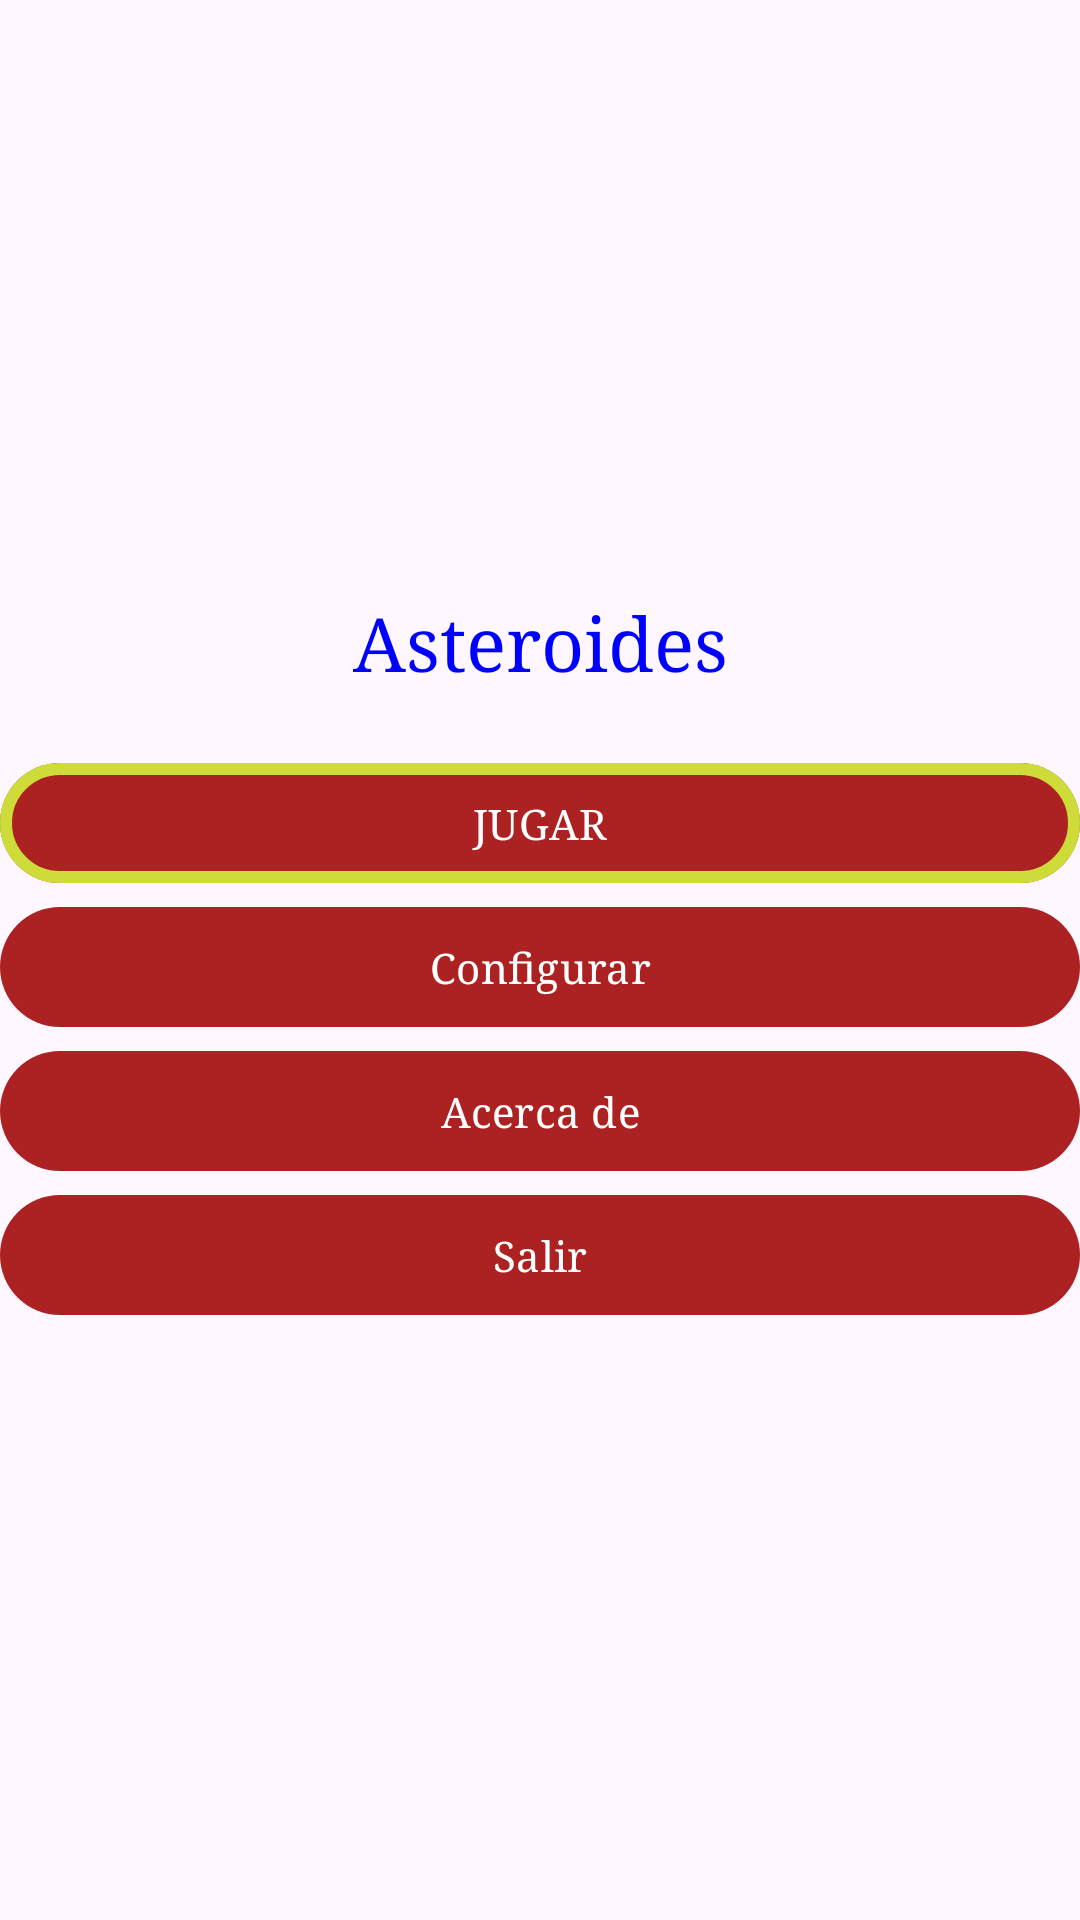

Write the Android layout XML for this screen, with the resource values it uses.
<!-- AndroidManifest.xml: application theme Theme.Asteroides -->
<!-- res/layout/activity_main.xml -->
<?xml version="1.0" encoding="utf-8"?>
<androidx.constraintlayout.widget.ConstraintLayout xmlns:android="http://schemas.android.com/apk/res/android"
    xmlns:app="http://schemas.android.com/apk/res-auto"
    xmlns:tools="http://schemas.android.com/tools"
    android:id="@+id/linearLayout"
    android:layout_width="match_parent"
    android:layout_height="match_parent"

    android:gravity="center"
    tools:context=".MainActivity">

    <TextView
        android:id="@+id/textView"
        android:layout_width="0dp"
        android:layout_height="wrap_content"
        android:gravity="center"
        android:text="@string/app_name"
        android:textSize="25sp"
        app:layout_constraintBottom_toTopOf="@+id/Button01"
        app:layout_constraintEnd_toEndOf="parent"
        app:layout_constraintHorizontal_bias="0.5"
        app:layout_constraintStart_toStartOf="@+id/Button01"
        app:layout_constraintTop_toTopOf="parent"
        app:layout_constraintVertical_chainStyle="packed" />

    <Button
        android:id="@+id/Button01"
        style="@style/botonPrincipal"
        android:layout_width="0dp"
        android:layout_height="wrap_content"
        android:layout_marginTop="20dp"
        android:onClick="lanzarJuego"
        android:text="@string/Jugar"
        app:layout_constraintBottom_toTopOf="@+id/Button02"
        app:layout_constraintEnd_toEndOf="parent"
        app:layout_constraintHorizontal_bias="0.5"
        app:layout_constraintStart_toStartOf="parent"
        app:layout_constraintTop_toBottomOf="@+id/textView" />

    <Button
        android:id="@+id/Button02"
        android:layout_width="0dp"
        android:layout_height="wrap_content"
        android:onClick="lanzarPreferencias"
        android:text="@string/Configurar"
        app:layout_constraintBottom_toTopOf="@+id/Button03"
        app:layout_constraintEnd_toEndOf="parent"
        app:layout_constraintHorizontal_bias="0.5"
        app:layout_constraintStart_toStartOf="parent"
        app:layout_constraintTop_toBottomOf="@+id/Button01" />

    <Button
        android:id="@+id/Button03"
        android:layout_width="0dp"
        android:layout_height="wrap_content"
        android:onClick="lanzarJuego"
        android:text="@string/Acercade"
        app:layout_constraintBottom_toTopOf="@+id/Button04"
        app:layout_constraintEnd_toEndOf="parent"
        app:layout_constraintHorizontal_bias="0.5"
        app:layout_constraintStart_toStartOf="parent"
        app:layout_constraintTop_toBottomOf="@+id/Button02" />

    <Button
        android:id="@+id/Button04"
        android:layout_width="0dp"
        android:layout_height="wrap_content"
        android:onClick="lanzarPuntuaciones"
        android:text="@string/Salir"
        app:layout_constraintBottom_toBottomOf="parent"
        app:layout_constraintEnd_toEndOf="parent"
        app:layout_constraintHorizontal_bias="0.5"
        app:layout_constraintStart_toStartOf="parent"
        app:layout_constraintTop_toBottomOf="@+id/Button03" />


</androidx.constraintlayout.widget.ConstraintLayout>
<!-- resources referenced by this layout -->
<resources>
  <string name="Acercade">Acerca de </string>
  <string name="Configurar">Configurar</string>
  <string name="Jugar">Jugar</string>
  <string name="Salir">Salir</string>
  <string name="app_name">Asteroides</string>
  <style name="botonPrincipal" parent="Widget.Material3.Button">
  
          <item name="strokeColor">@color/accent</item>
          <item name="strokeWidth">4dp</item>
          <item name="textAllCaps">true</item>
      </style>
  <style name="Theme.Asteroides" parent="Base.Theme.Asteroides" />
  <color name="accent">#CDDC39</color>
  <style name="Base.Theme.Asteroides" parent="Theme.Material3.DayNight.NoActionBar">
          
          
          <item name="android:typeface">serif</item>
          <item name="android:textColor">#0000FF</item>
          <item name="colorPrimary">@color/primary</item>
          <item name="colorPrimaryDark">@color/primaryDark</item>
          <item name="colorAccent">@color/accent</item>
      </style>
  <color name="primary">#AC2121</color>
  <color name="primaryDark">#FF3D00</color>
</resources>
